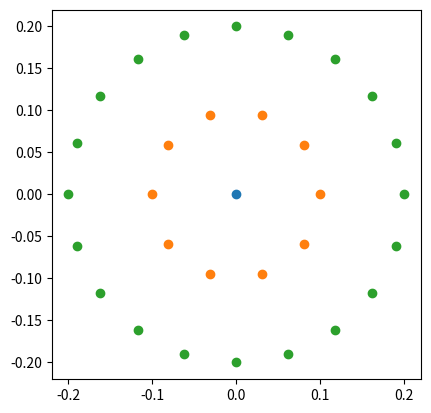
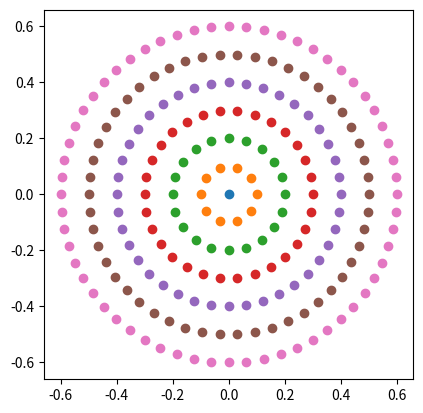

Write Python code to recreate these figures, in order.
import numpy as np
import matplotlib.pyplot as plt

def circle_points(r, n):
    circles = []
    for r, n in zip(r, n):
        t = np.linspace(0, 2*np.pi, n, endpoint=False)
        x = r * np.cos(t)
        y = r * np.sin(t)
        circles.append(np.c_[x, y])
    return circles
r = [0, 0.1, 0.2]
n = [1, 10, 20]
circles = circle_points(r, n)
fig, ax = plt.subplots()
for circle in circles:
    ax.scatter(circle[:, 0], circle[:, 1])
ax.set_aspect('equal')
plt.show()
n = [1, 10, 20, 30, 40, 50, 60]
r = [0.0, 0.1, 0.2, 0.3, 0.4, 0.5, 0.6]
circles = circle_points(r, n)

fig, ax = plt.subplots()
for circle in circles:
    ax.scatter(circle[:, 0], circle[:, 1])
ax.set_aspect('equal')
plt.show()